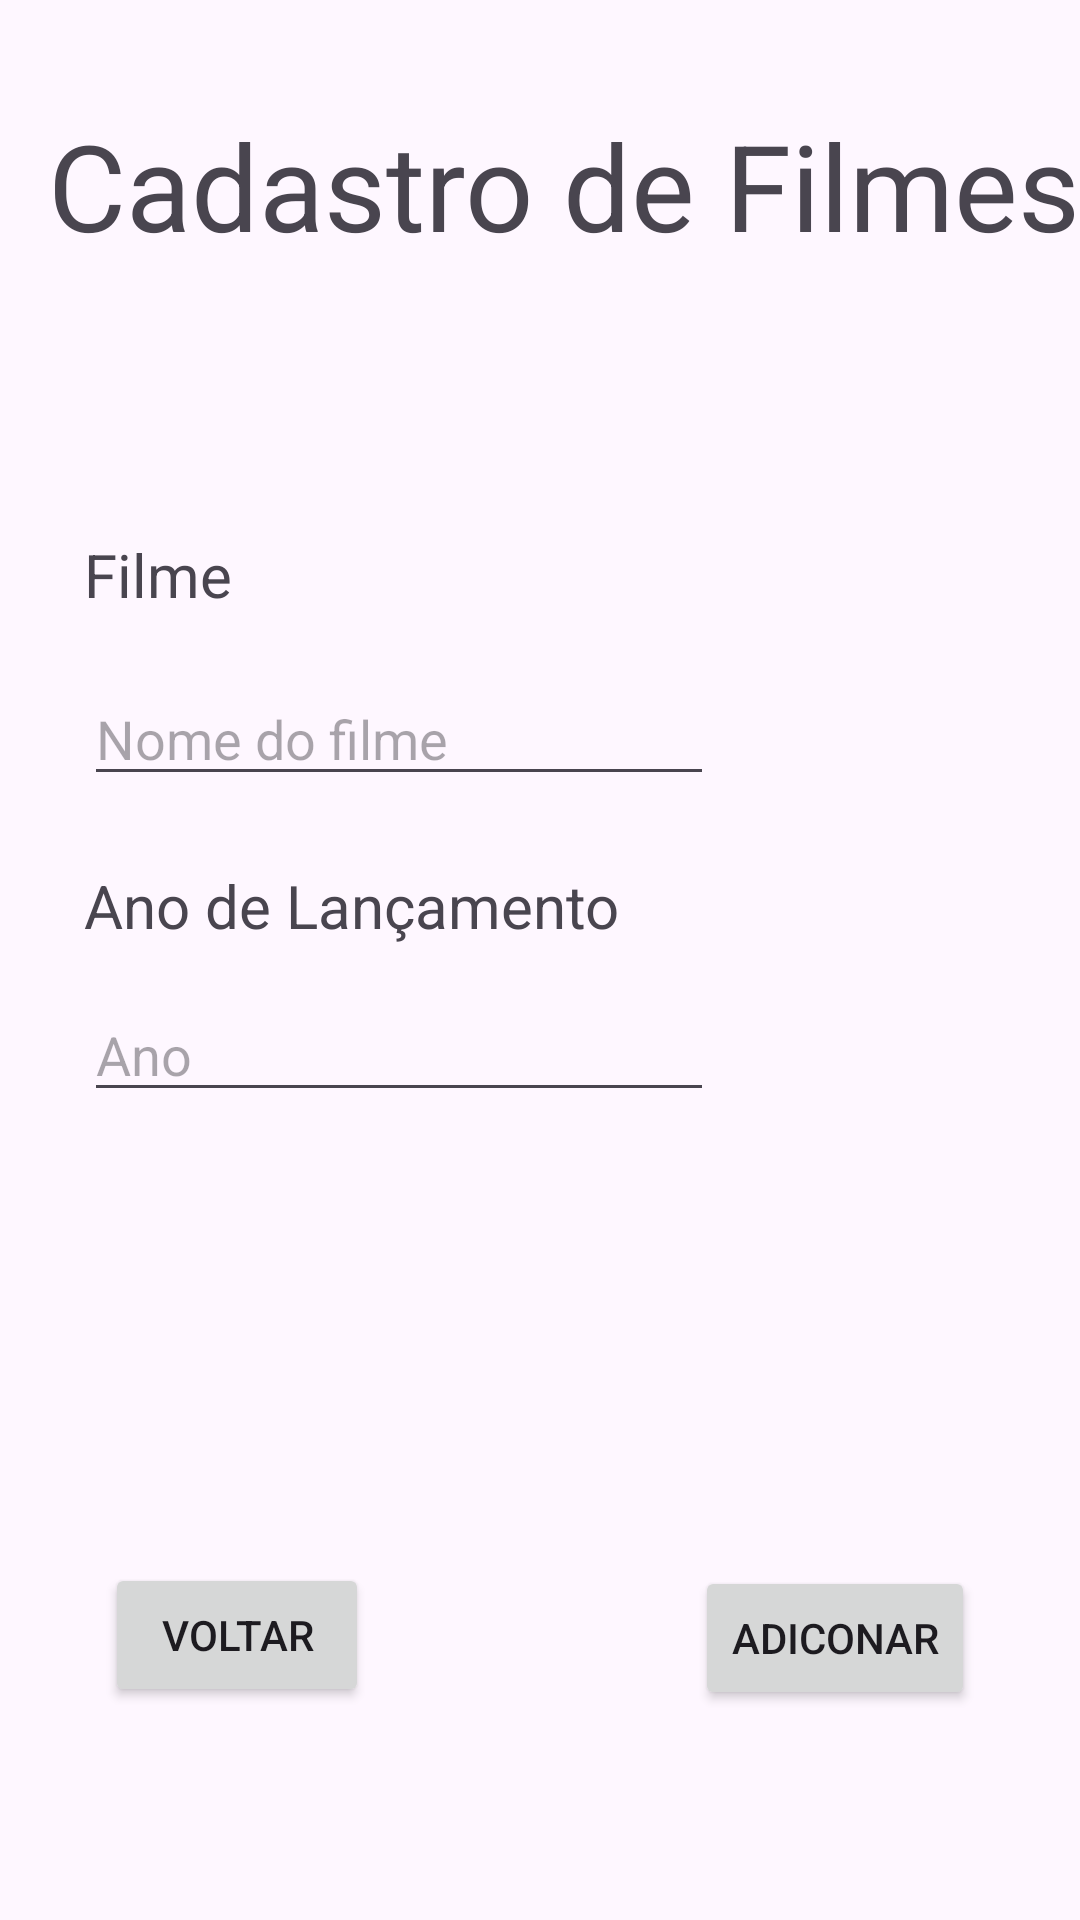

This screen was rendered from an Android layout file. Write that file and the resources it references.
<!-- AndroidManifest.xml: application theme Theme.CIMATECMovie -->
<!-- res/layout/activity_cadastrofilmes.xml -->
<?xml version="1.0" encoding="utf-8"?>
<androidx.constraintlayout.widget.ConstraintLayout xmlns:android="http://schemas.android.com/apk/res/android"
    xmlns:app="http://schemas.android.com/apk/res-auto"
    xmlns:tools="http://schemas.android.com/tools"
    android:layout_width="match_parent"
    android:layout_height="match_parent"
    tools:context=".CadastrofilmesActivity">

    <EditText
        android:id="@+id/edtNome"
        android:layout_width="wrap_content"
        android:layout_height="wrap_content"
        android:layout_marginStart="28dp"
        android:layout_marginTop="19dp"
        android:ems="10"
        android:hint="Nome do filme"
        android:inputType="text"
        app:layout_constraintStart_toStartOf="parent"
        app:layout_constraintTop_toBottomOf="@+id/textView2" />

    <TextView
        android:id="@+id/textView"
        android:layout_width="wrap_content"
        android:layout_height="wrap_content"
        android:layout_marginStart="16dp"
        android:layout_marginTop="35dp"
        android:text="Cadastro de Filmes"
        android:textSize="40sp"
        app:layout_constraintStart_toStartOf="parent"
        app:layout_constraintTop_toTopOf="parent" />

    <TextView
        android:id="@+id/textView2"
        android:layout_width="wrap_content"
        android:layout_height="wrap_content"
        android:layout_marginStart="28dp"
        android:layout_marginTop="178dp"
        android:text="Filme"
        android:textSize="20sp"
        app:layout_constraintStart_toStartOf="parent"
        app:layout_constraintTop_toTopOf="parent" />

    <TextView
        android:id="@+id/textView3"
        android:layout_width="wrap_content"
        android:layout_height="wrap_content"
        android:layout_marginStart="28dp"
        android:layout_marginTop="23dp"
        android:text="Ano de Lançamento"
        android:textSize="20sp"
        app:layout_constraintStart_toStartOf="parent"
        app:layout_constraintTop_toBottomOf="@+id/edtNome" />

    <EditText
        android:id="@+id/edtAno"
        android:layout_width="wrap_content"
        android:layout_height="wrap_content"
        android:layout_marginTop="14dp"
        android:ems="10"
        android:hint="Ano"
        android:inputType="text"
        app:layout_constraintStart_toStartOf="@+id/textView3"
        app:layout_constraintTop_toBottomOf="@+id/textView3" />

    <Button
        android:id="@+id/btnAdicionar"
        android:layout_width="wrap_content"
        android:layout_height="wrap_content"
        android:layout_marginEnd="35dp"
        android:layout_marginBottom="70dp"
        android:text="Adiconar"
        app:layout_constraintBottom_toBottomOf="parent"
        app:layout_constraintEnd_toEndOf="parent" />

    <Button
        android:id="@+id/btnVoltarMP"
        android:layout_width="wrap_content"
        android:layout_height="wrap_content"
        android:layout_marginStart="35dp"
        android:layout_marginBottom="71dp"
        android:text="Voltar"
        app:layout_constraintBottom_toBottomOf="parent"
        app:layout_constraintStart_toStartOf="parent" />

</androidx.constraintlayout.widget.ConstraintLayout>
<!-- resources referenced by this layout -->
<resources>
  <style name="Theme.CIMATECMovie" parent="Base.Theme.CIMATECMovie" />
  <style name="Base.Theme.CIMATECMovie" parent="Theme.Material3.DayNight.NoActionBar">
          
          
      </style>
</resources>
